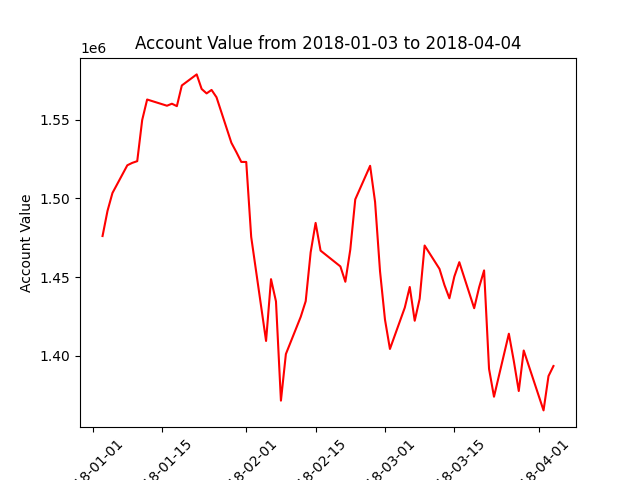

Data behind this chart, as committed beside it:
datadate, account_value
20180103, 1476091
20180104, 1492078
20180105, 1503479
20180108, 1521111
20180109, 1522648
20180110, 1523731
20180111, 1549898
20180112, 1562960
20180116, 1559008
20180117, 1560286
20180118, 1558726
20180119, 1571900
20180122, 1578941
20180123, 1569667
20180124, 1566849
20180125, 1569061
20180126, 1564386
20180129, 1535429
20180130, 1529521
20180131, 1523242
20180201, 1523225
20180202, 1475505
20180205, 1409323
20180206, 1448637
20180207, 1434491
20180208, 1371340
20180209, 1400988
20180212, 1424713
20180213, 1434635
20180214, 1465719
20180215, 1484456
20180216, 1466803
20180220, 1456752
20180221, 1446989
20180222, 1467493
20180223, 1499402
20180226, 1520769
20180227, 1497806
20180228, 1453625
20180301, 1422898
20180302, 1404226
20180305, 1430569
20180306, 1443678
20180307, 1422174
20180308, 1436167
20180309, 1470047
20180312, 1455175
20180313, 1444904
20180314, 1436473
20180315, 1450336
20180316, 1459449
20180319, 1430158
20180320, 1443490
20180321, 1454198
20180322, 1391560
20180323, 1373831
20180326, 1413925
20180327, 1396557
20180328, 1377472
20180329, 1403253
... 3 more rows
